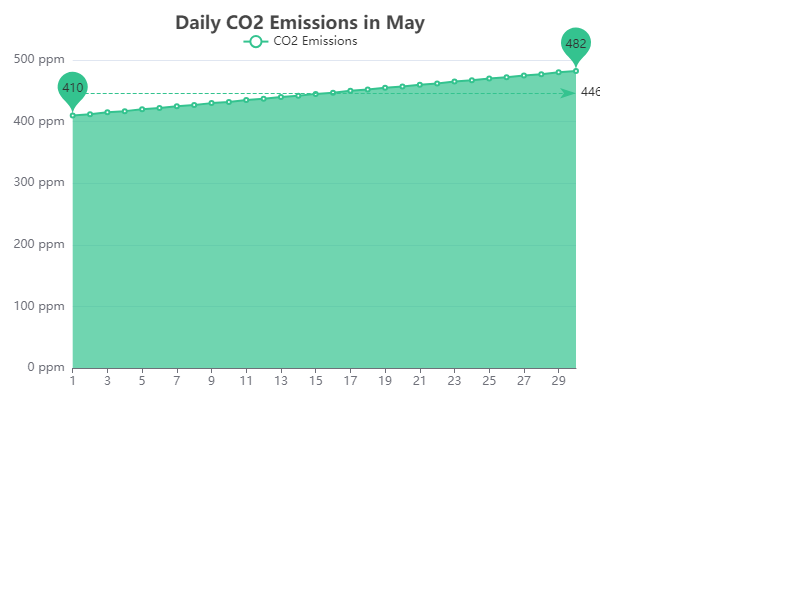

The file beside this chart, header and first rows:
Day, CO2 Emissions
1, 410
2, 412
3, 415
4, 417
5, 420
6, 422
7, 425
8, 427
9, 430
10, 432
11, 435
12, 437
13, 440
14, 442
15, 445
16, 447
17, 450
18, 452
19, 455
20, 457
21, 460
22, 462
23, 465
24, 467
25, 470
26, 472
27, 475
28, 477
29, 480
30, 482
